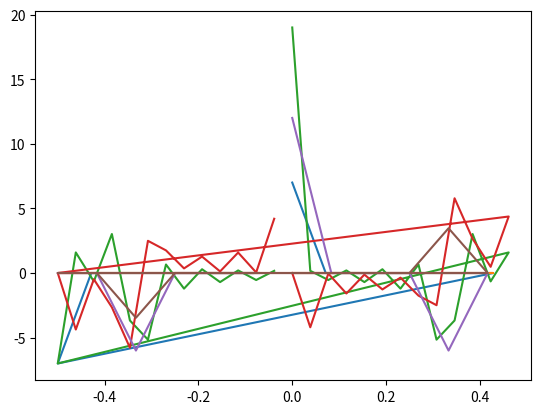

Recreate this plot in Python.
# hello world!
import numpy as np
import matplotlib.pyplot as plt
# directly use the fft func?
# useless prick!
n=np.array([0,1,0,1,0,1,0,1,0,1,0,1,0,1])
n1=np.array([0,1,2,0,1,2,0,1,2,0,1,2])
n0=np.array([0,1,2,0,1,2,0,1,2,0,1,2,0,1,0,1,0,1,0,1,0,1,0,1,0,1])
f=np.fft.fft(n)
# print(f)
# f0=np.fft.fft(n1)
# f1=np.fft.fft(n0)
# # what is this hell?
# print(f)
# print(f0)
# print(f1)
t = np.arange(256)
# print(t)
g= np.sin(t)
# print(g)
# they will be fucked. ALL OF THEM.
s0=[n,n0,n1]
for s in s0:
    sp = np.fft.fft(s)
    freq = np.fft.fftfreq(s.shape[-1])
    print(freq)
    # what is this frequency?
    plt.plot(freq, sp.real, freq, sp.imag)
    plt.show()
    # kill them all.